Image classification data set "data" (rishireddy1122/waste-classification on GitHub). Class labels (6): cardboard, glass, litter, metal, paper, plastic.

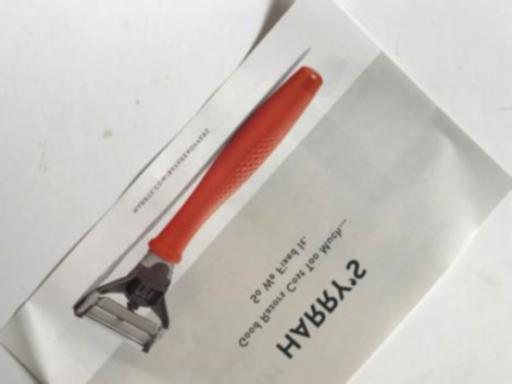
Label: paper

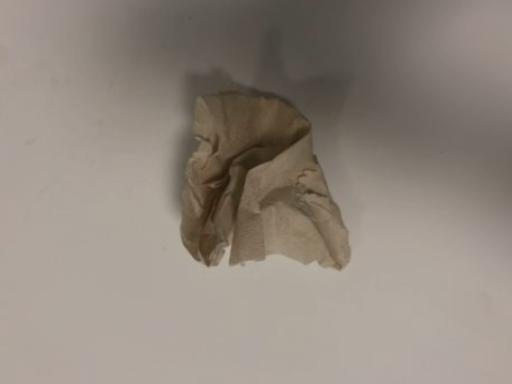
Label: litter

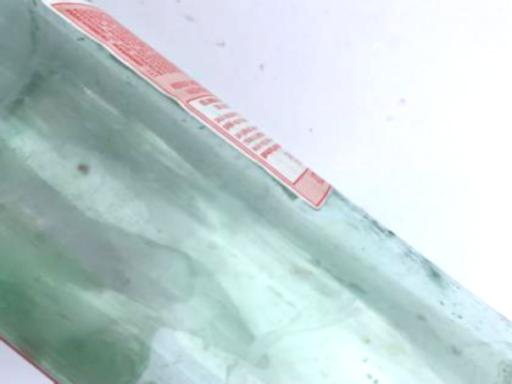
Label: glass

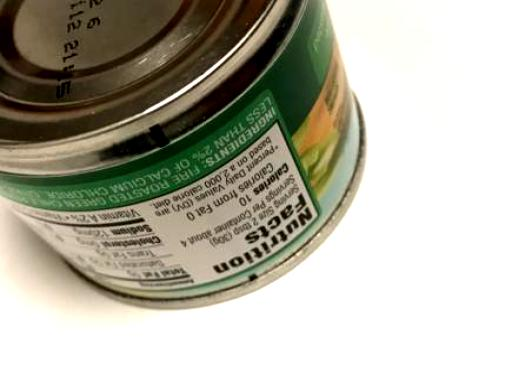
Label: metal

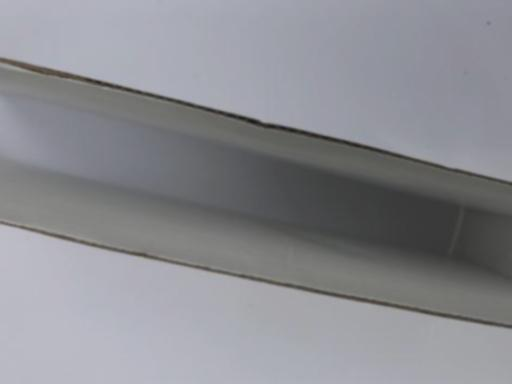
Label: cardboard

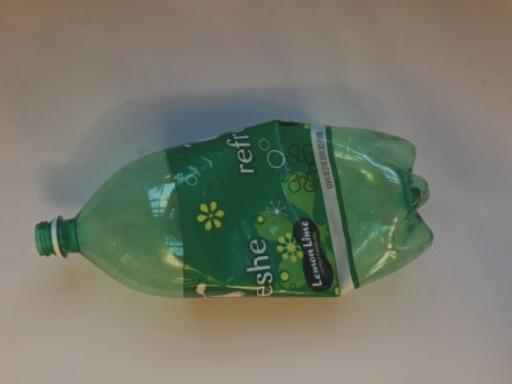
Label: plastic
